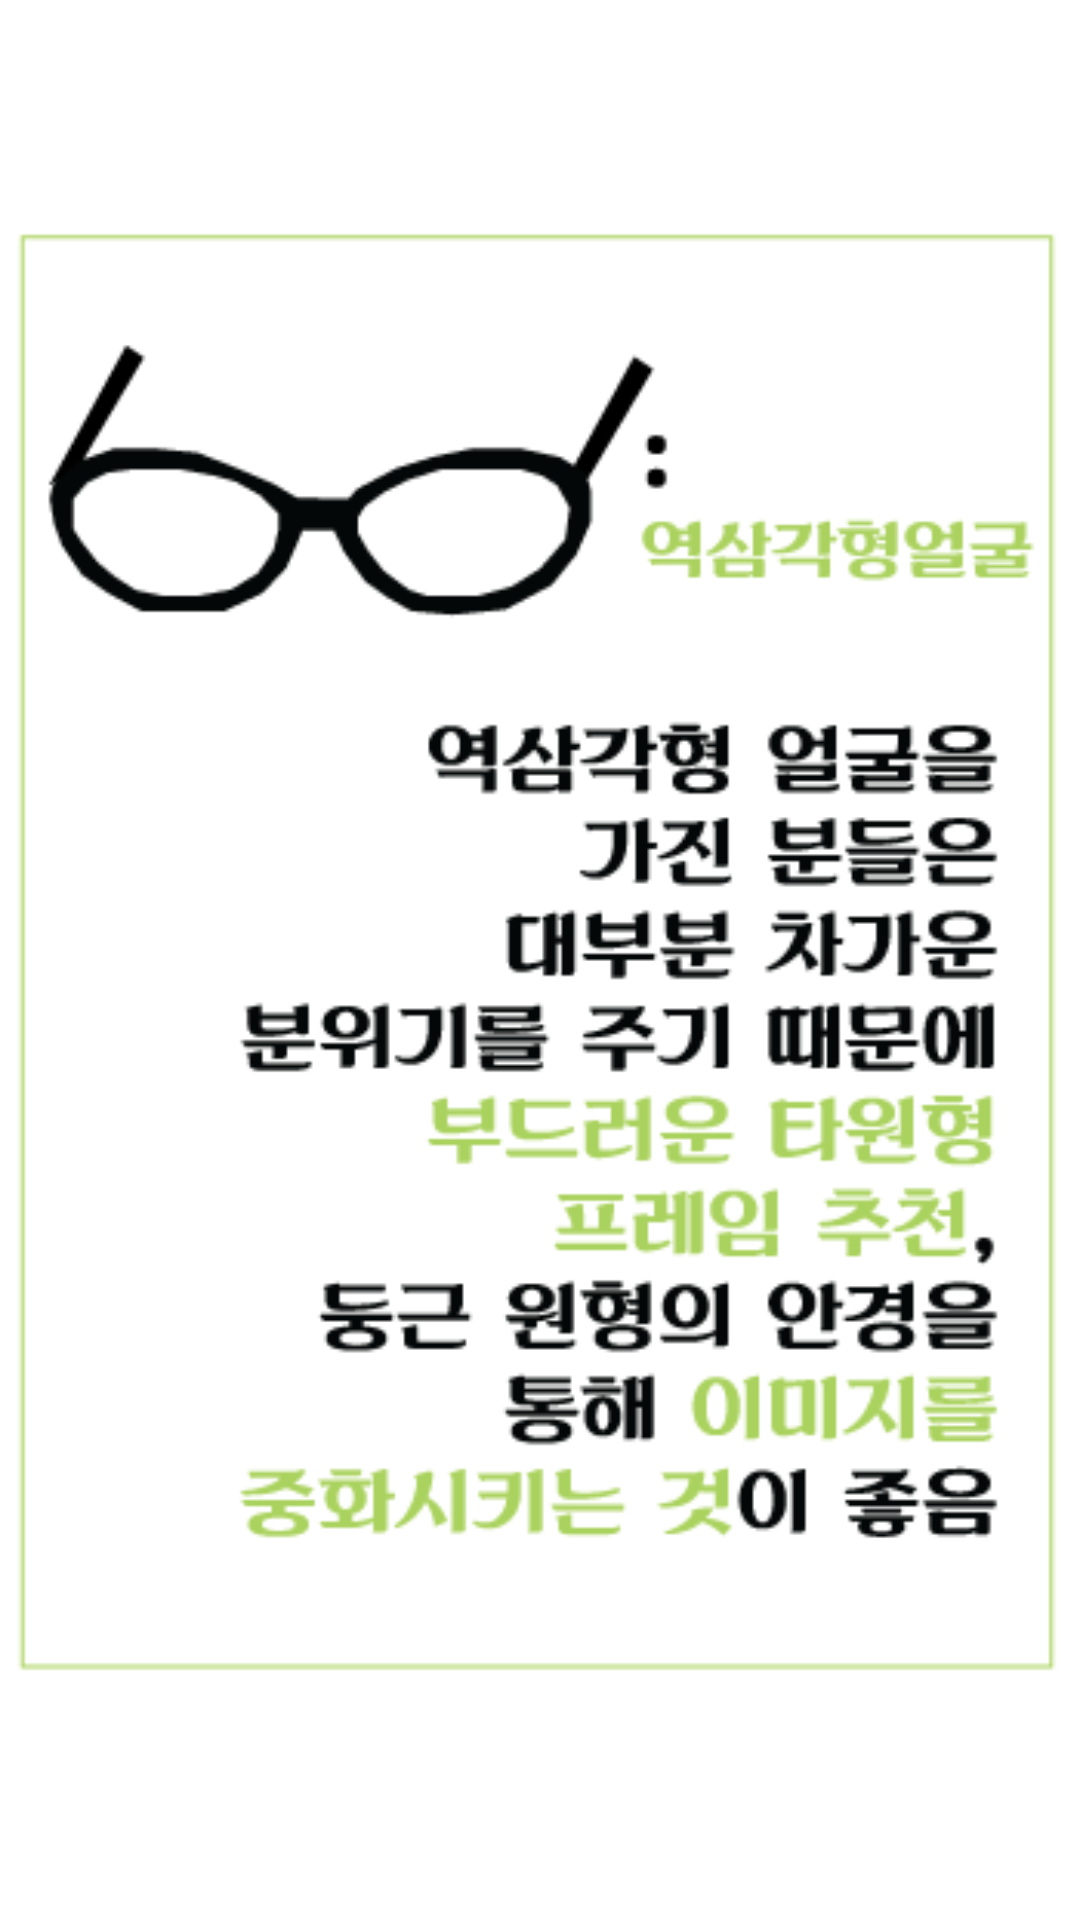

Here is an Android app screen rendered from its layout file. Give the layout XML and the strings, colors and styles it references.
<!-- AndroidManifest.xml: application theme AppBaseTheme -->
<!-- res/layout/activity_ysamb.xml -->
<?xml version="1.0" encoding="utf-8"?>
<LinearLayout xmlns:android="http://schemas.android.com/apk/res/android"
    android:orientation="vertical" android:layout_width="match_parent"
    android:layout_height="match_parent">

    <ImageView
        android:layout_width="match_parent"
        android:layout_height="match_parent"
        android:src="@drawable/ysambexplain"/>
</LinearLayout>
<!-- resources referenced by this layout -->
<resources>
  <!-- drawable ysambexplain: png bitmap (drawable, 23425 bytes) -->
  <style name="AppBaseTheme" parent="android:Theme.Holo.Light">
  
          <item name="android:actionBarStyle">@style/MyActionBar</item>
          <item name="windowActionBar">true</item>
  
      </style>
  <style name="MyActionBar" parent="android:style/Widget.Holo.Light.ActionBar.Solid.Inverse">
  
          <item name="android:background">#3e3e3e</item>
  
  
      </style>
</resources>
